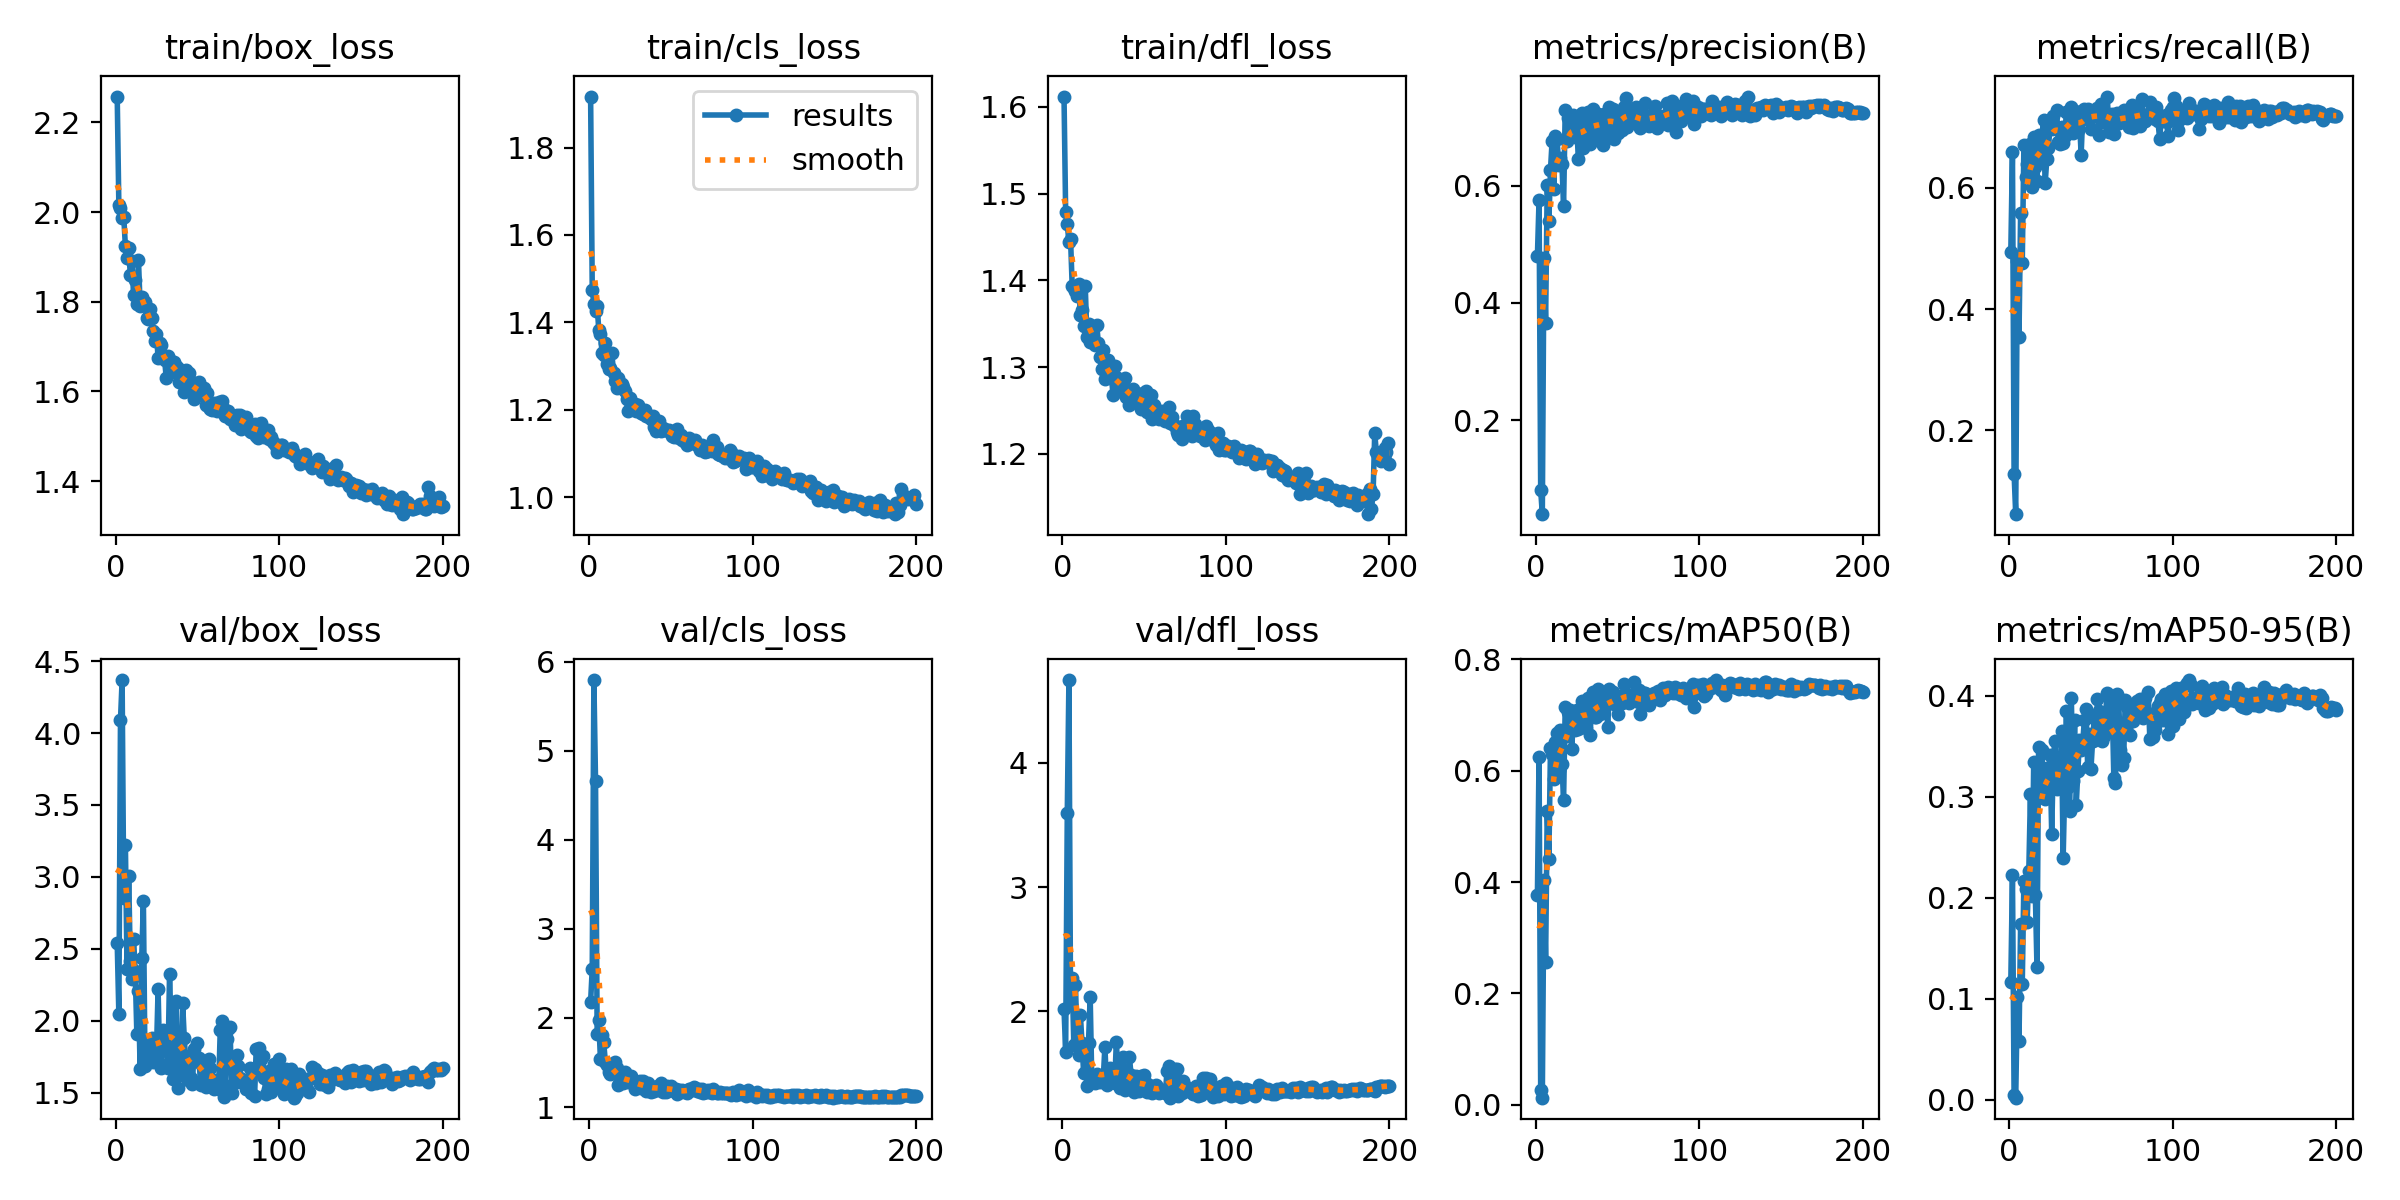

The data file committed next to this chart (first rows):
epoch, time, train/box_loss, train/cls_loss, train/dfl_loss, metrics/precision(B), metrics/recall(B), metrics/mAP50(B), metrics/mAP50-95(B), val/box_loss, val/cls_loss, val/dfl_loss, lr/pg0, lr/pg1, lr/pg2
1, 98.98, 2.258, 1.917, 1.612, 0.4802, 0.4942, 0.3762, 0.1169, 2.542, 2.183, 2.021, 0.0005505, 0.0005505, 0.0005505
2, 196.8, 2.015, 1.473, 1.479, 0.5761, 0.6586, 0.6251, 0.2226, 2.046, 2.553, 1.675, 0.001106, 0.001106, 0.001106
3, 294.2, 2.01, 1.443, 1.464, 0.08059, 0.1289, 0.02709, 0.00519, 4.09, 5.793, 3.595, 0.001661, 0.001661, 0.001661
4, 390.4, 1.987, 1.426, 1.444, 0.03917, 0.06204, 0.01265, 0.00226, 4.369, 4.665, 4.666, 0.001666, 0.001666, 0.001666
5, 485.8, 1.989, 1.438, 1.448, 0.4769, 0.4797, 0.4041, 0.1019, 2.853, 1.818, 2.052, 0.001665, 0.001665, 0.001665
6, 581.7, 1.924, 1.382, 1.393, 0.366, 0.3543, 0.2571, 0.05852, 3.224, 1.972, 2.267, 0.001664, 0.001664, 0.001664
7, 677.7, 1.898, 1.374, 1.392, 0.6021, 0.5582, 0.5273, 0.174, 2.36, 1.537, 1.726, 0.001663, 0.001663, 0.001663
8, 773.5, 1.92, 1.33, 1.387, 0.5391, 0.4762, 0.4422, 0.1147, 3.009, 1.804, 2.212, 0.001662, 0.001662, 0.001662
9, 869.1, 1.86, 1.325, 1.382, 0.6275, 0.6695, 0.6414, 0.2168, 2.417, 1.73, 1.76, 0.00166, 0.00166, 0.00166
10, 964.6, 1.89, 1.352, 1.396, 0.6774, 0.6167, 0.6293, 0.2087, 2.288, 1.506, 1.652, 0.001659, 0.001659, 0.001659
11, 1059, 1.814, 1.305, 1.36, 0.594, 0.6381, 0.5844, 0.1766, 2.569, 1.474, 1.972, 0.001657, 0.001657, 0.001657
12, 1154, 1.848, 1.293, 1.366, 0.6846, 0.6368, 0.6512, 0.2263, 2.345, 1.395, 1.745, 0.001655, 0.001655, 0.001655
13, 1251, 1.796, 1.296, 1.347, 0.6798, 0.6713, 0.6674, 0.3027, 1.91, 1.37, 1.502, 0.001652, 0.001652, 0.001652
14, 1346, 1.894, 1.329, 1.393, 0.6359, 0.6015, 0.6017, 0.2021, 2.207, 1.472, 1.638, 0.00165, 0.00165, 0.00165
15, 1442, 1.791, 1.284, 1.334, 0.647, 0.6834, 0.6738, 0.3351, 1.664, 1.381, 1.4, 0.001647, 0.001647, 0.001647
16, 1537, 1.811, 1.265, 1.35, 0.6367, 0.6333, 0.6113, 0.203, 2.434, 1.508, 1.749, 0.001644, 0.001644, 0.001644
17, 1632, 1.792, 1.251, 1.329, 0.5657, 0.6102, 0.5473, 0.1313, 2.835, 1.437, 2.118, 0.001641, 0.001641, 0.001641
18, 1726, 1.8, 1.273, 1.341, 0.7295, 0.6865, 0.7144, 0.3491, 1.688, 1.246, 1.435, 0.001638, 0.001638, 0.001638
19, 1822, 1.764, 1.256, 1.332, 0.6768, 0.6476, 0.662, 0.3147, 1.757, 1.324, 1.448, 0.001634, 0.001634, 0.001634
20, 1918, 1.762, 1.259, 1.325, 0.7165, 0.6837, 0.7063, 0.3468, 1.737, 1.282, 1.426, 0.001631, 0.001631, 0.001631
21, 2013, 1.784, 1.252, 1.348, 0.6909, 0.7107, 0.7099, 0.3078, 1.824, 1.265, 1.494, 0.001627, 0.001627, 0.001627
22, 2108, 1.763, 1.242, 1.328, 0.7007, 0.6069, 0.6392, 0.2977, 1.877, 1.394, 1.468, 0.001623, 0.001623, 0.001623
23, 2203, 1.734, 1.225, 1.311, 0.7202, 0.6467, 0.6958, 0.3289, 1.71, 1.298, 1.429, 0.001618, 0.001618, 0.001618
24, 2297, 1.711, 1.197, 1.298, 0.684, 0.6645, 0.6732, 0.3207, 1.804, 1.277, 1.471, 0.001614, 0.001614, 0.001614
25, 2392, 1.729, 1.226, 1.32, 0.7088, 0.703, 0.7085, 0.3416, 1.785, 1.318, 1.458, 0.001609, 0.001609, 0.001609
26, 2488, 1.674, 1.213, 1.286, 0.6466, 0.6965, 0.6742, 0.2636, 2.218, 1.344, 1.716, 0.001604, 0.001604, 0.001604
27, 2583, 1.707, 1.201, 1.297, 0.6807, 0.7177, 0.7106, 0.3398, 1.697, 1.303, 1.408, 0.001599, 0.001599, 0.001599
28, 2678, 1.703, 1.213, 1.308, 0.7249, 0.6975, 0.7257, 0.3552, 1.668, 1.207, 1.432, 0.001594, 0.001594, 0.001594
29, 2774, 1.678, 1.197, 1.291, 0.6653, 0.7277, 0.7067, 0.3079, 1.934, 1.245, 1.542, 0.001588, 0.001588, 0.001588
30, 2869, 1.67, 1.212, 1.288, 0.7081, 0.6751, 0.6891, 0.332, 1.843, 1.266, 1.452, 0.001583, 0.001583, 0.001583
31, 2964, 1.629, 1.196, 1.268, 0.683, 0.6724, 0.6761, 0.3133, 1.907, 1.289, 1.48, 0.001577, 0.001577, 0.001577
32, 3058, 1.679, 1.192, 1.301, 0.7261, 0.7, 0.7308, 0.365, 1.673, 1.213, 1.424, 0.001571, 0.001571, 0.001571
33, 3153, 1.658, 1.19, 1.289, 0.6709, 0.6735, 0.6638, 0.2391, 2.325, 1.292, 1.753, 0.001565, 0.001565, 0.001565
34, 3247, 1.669, 1.2, 1.284, 0.7085, 0.685, 0.6977, 0.3126, 1.927, 1.23, 1.502, 0.001559, 0.001559, 0.001559
35, 3342, 1.643, 1.186, 1.272, 0.7308, 0.7244, 0.7421, 0.3848, 1.591, 1.178, 1.383, 0.001552, 0.001552, 0.001552
36, 3436, 1.666, 1.186, 1.278, 0.6863, 0.6951, 0.697, 0.3094, 1.922, 1.273, 1.491, 0.001545, 0.001545, 0.001545
37, 3531, 1.656, 1.184, 1.282, 0.6818, 0.7039, 0.6962, 0.2859, 2.134, 1.237, 1.63, 0.001539, 0.001539, 0.001539
38, 3626, 1.652, 1.179, 1.288, 0.7223, 0.7322, 0.7464, 0.3981, 1.531, 1.172, 1.363, 0.001532, 0.001532, 0.001532
39, 3721, 1.621, 1.185, 1.266, 0.7075, 0.6898, 0.7025, 0.3159, 1.907, 1.227, 1.526, 0.001524, 0.001524, 0.001524
40, 3816, 1.627, 1.16, 1.27, 0.7169, 0.7254, 0.7382, 0.3762, 1.625, 1.179, 1.382, 0.001517, 0.001517, 0.001517
41, 3911, 1.624, 1.152, 1.256, 0.6703, 0.7204, 0.7051, 0.2917, 2.122, 1.23, 1.636, 0.001509, 0.001509, 0.001509
42, 4006, 1.599, 1.159, 1.269, 0.7231, 0.6949, 0.7136, 0.326, 1.88, 1.233, 1.486, 0.001502, 0.001502, 0.001502
43, 4100, 1.647, 1.175, 1.275, 0.7161, 0.7112, 0.7272, 0.3566, 1.696, 1.196, 1.409, 0.001494, 0.001494, 0.001494
44, 4195, 1.614, 1.152, 1.266, 0.6907, 0.6543, 0.6784, 0.3467, 1.585, 1.272, 1.353, 0.001486, 0.001486, 0.001486
45, 4290, 1.64, 1.159, 1.267, 0.7346, 0.7204, 0.7472, 0.3545, 1.752, 1.174, 1.476, 0.001478, 0.001478, 0.001478
46, 4384, 1.615, 1.154, 1.259, 0.7095, 0.7298, 0.7337, 0.3765, 1.598, 1.177, 1.372, 0.001469, 0.001469, 0.001469
47, 4479, 1.62, 1.154, 1.265, 0.7315, 0.718, 0.7407, 0.3876, 1.562, 1.173, 1.357, 0.001461, 0.001461, 0.001461
48, 4573, 1.582, 1.154, 1.251, 0.6794, 0.7301, 0.7201, 0.3298, 1.801, 1.232, 1.48, 0.001452, 0.001452, 0.001452
49, 4668, 1.592, 1.155, 1.27, 0.721, 0.7119, 0.7302, 0.3622, 1.722, 1.215, 1.408, 0.001443, 0.001443, 0.001443
50, 4762, 1.614, 1.146, 1.261, 0.6895, 0.6966, 0.7023, 0.3277, 1.847, 1.239, 1.489, 0.001434, 0.001434, 0.001434
51, 4857, 1.622, 1.14, 1.272, 0.7082, 0.7181, 0.7291, 0.3552, 1.739, 1.192, 1.427, 0.001425, 0.001425, 0.001425
52, 4952, 1.593, 1.138, 1.248, 0.7156, 0.7265, 0.7348, 0.3777, 1.553, 1.184, 1.347, 0.001416, 0.001416, 0.001416
53, 5045, 1.606, 1.139, 1.253, 0.6948, 0.7237, 0.7223, 0.3573, 1.692, 1.198, 1.407, 0.001407, 0.001407, 0.001407
54, 5140, 1.607, 1.155, 1.268, 0.7355, 0.7307, 0.7552, 0.3973, 1.587, 1.143, 1.379, 0.001397, 0.001397, 0.001397
55, 5234, 1.569, 1.134, 1.24, 0.7495, 0.6862, 0.7308, 0.3854, 1.537, 1.197, 1.344, 0.001388, 0.001388, 0.001388
56, 5328, 1.596, 1.143, 1.256, 0.7008, 0.7384, 0.7387, 0.3805, 1.593, 1.174, 1.373, 0.001378, 0.001378, 0.001378
57, 5423, 1.566, 1.13, 1.251, 0.7118, 0.7074, 0.7211, 0.3549, 1.731, 1.186, 1.409, 0.001368, 0.001368, 0.001368
58, 5518, 1.56, 1.136, 1.25, 0.7298, 0.7163, 0.729, 0.36, 1.672, 1.181, 1.394, 0.001358, 0.001358, 0.001358
59, 5612, 1.558, 1.127, 1.24, 0.7128, 0.7223, 0.7298, 0.3842, 1.537, 1.173, 1.345, 0.001348, 0.001348, 0.001348
60, 5707, 1.575, 1.119, 1.242, 0.7193, 0.75, 0.7594, 0.4027, 1.525, 1.163, 1.359, 0.001337, 0.001337, 0.001337
... 140 more rows
